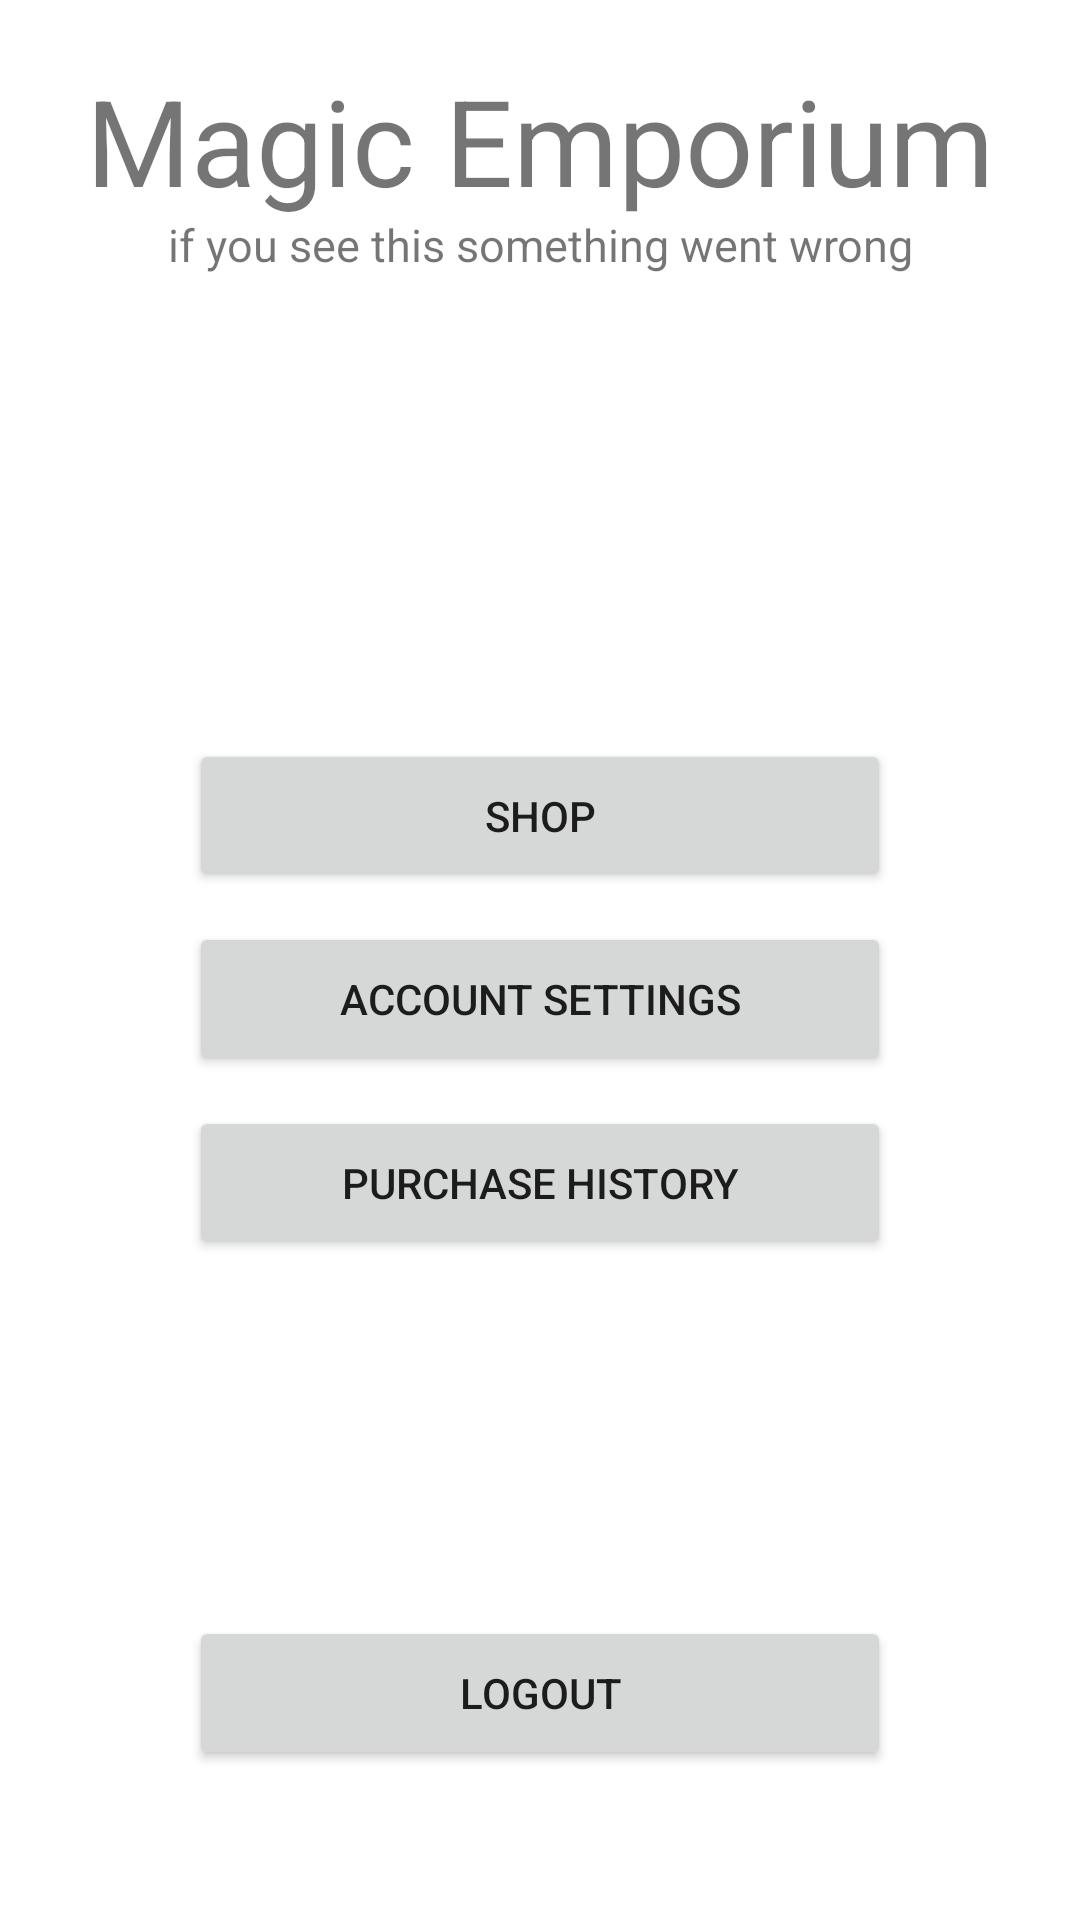

Layout XML and referenced resources for this Android screen:
<!-- AndroidManifest.xml: application theme Theme.Magic_Emporium -->
<!-- res/layout/activity_home_screen.xml -->
<?xml version="1.0" encoding="utf-8"?>
<androidx.constraintlayout.widget.ConstraintLayout xmlns:android="http://schemas.android.com/apk/res/android"
    xmlns:app="http://schemas.android.com/apk/res-auto"
    xmlns:tools="http://schemas.android.com/tools"
    android:layout_width="match_parent"
    android:layout_height="match_parent"
    tools:context=".magic_emporiumDriver.HomeScreenActivity">




    <TextView
        android:id="@+id/userHomeScreenText"
        android:layout_width="0dp"
        android:layout_height="0dp"
        android:layout_marginTop="20dp"
        android:text="@string/magic_emporium"
        android:textAlignment="center"
        android:textSize="40sp"
        app:layout_constraintWidth_percent="1.0"
        app:layout_constraintHeight_percent="0.08"
        app:layout_constraintEnd_toEndOf="parent"
        app:layout_constraintHorizontal_bias="0.498"
        app:layout_constraintStart_toStartOf="parent"
        app:layout_constraintTop_toTopOf="parent" />

    <TextView
        android:id="@+id/welcomeUser"
        android:layout_width="0dp"
        android:layout_height="0dp"
        android:text="@string/if_you_see_this_something_went_wrong"
        android:textAlignment="center"
        android:textSize="15sp"
        app:layout_constraintEnd_toEndOf="parent"
        app:layout_constraintHeight_percent="0.08"
        app:layout_constraintHorizontal_bias="0.498"
        app:layout_constraintStart_toStartOf="parent"
        app:layout_constraintTop_toBottomOf="@+id/userHomeScreenText"
        app:layout_constraintWidth_percent="1.0" />

    <Button
        android:id="@+id/Shop"
        android:layout_width="0dp"
        android:layout_height="0dp"
        android:layout_marginTop="175dp"
        android:text="@string/shop"
        app:layout_constraintEnd_toEndOf="parent"
        app:layout_constraintHeight_percent="0.08"
        app:layout_constraintStart_toStartOf="parent"
        app:layout_constraintTop_toBottomOf="@+id/userHomeScreenText"
        app:layout_constraintWidth_percent="0.65" />

    <Button
        android:id="@+id/accountSettings"
        android:layout_width="0dp"
        android:layout_height="0dp"
        android:layout_marginTop="10dp"
        android:text="@string/account_settings"
        app:layout_constraintEnd_toEndOf="parent"
        app:layout_constraintHeight_percent="0.08"
        app:layout_constraintStart_toStartOf="parent"
        app:layout_constraintTop_toBottomOf="@+id/Shop"
        app:layout_constraintWidth_percent="0.65" />

    <Button
        android:id="@+id/userLogOut"
        android:layout_width="0dp"
        android:layout_height="0dp"
        android:layout_marginBottom="50dp"
        android:text="@string/logout"
        app:layout_constraintBottom_toBottomOf="parent"
        app:layout_constraintEnd_toEndOf="parent"
        app:layout_constraintHeight_percent="0.08"
        app:layout_constraintStart_toStartOf="parent"
        app:layout_constraintWidth_percent="0.65" />

    <Button
        android:id="@+id/purchaseHistory"
        android:layout_width="0dp"
        android:layout_height="0dp"
        android:layout_marginTop="10dp"
        android:text="@string/purchase_history"
        app:layout_constraintEnd_toEndOf="parent"
        app:layout_constraintHeight_percent="0.08"
        app:layout_constraintStart_toStartOf="parent"
        app:layout_constraintTop_toBottomOf="@+id/accountSettings"
        app:layout_constraintWidth_percent="0.65" />

    <ImageButton
        android:id="@+id/cancelAccountCreation"
        android:layout_width="0dp"
        android:layout_height="0dp"
        android:background="@null"
        android:visibility="gone"
        app:layout_constraintBottom_toTopOf="@+id/Shop"
        app:layout_constraintEnd_toStartOf="@+id/Shop"
        app:layout_constraintHeight_percent="0.08"
        app:layout_constraintHorizontal_bias="0.0"
        app:layout_constraintStart_toStartOf="parent"
        app:layout_constraintTop_toBottomOf="@+id/userHomeScreenText"
        app:layout_constraintVertical_bias="0.182"
        app:layout_constraintWidth_percent="0.15"
        app:srcCompat="@android:drawable/ic_menu_close_clear_cancel" />

    <ImageButton
        android:id="@+id/backToAdminView"
        android:layout_width="0dp"
        android:layout_height="0dp"
        android:layout_marginTop="8dp"
        android:background="@null"
        android:visibility="gone"
        app:layout_constraintEnd_toStartOf="@+id/accountSettings"
        app:layout_constraintHeight_percent="0.08"
        app:layout_constraintHorizontal_bias="0.0"
        app:layout_constraintStart_toStartOf="parent"
        app:layout_constraintTop_toBottomOf="@+id/Shop"
        app:layout_constraintWidth_percent="0.15"
        app:srcCompat="@android:drawable/ic_menu_close_clear_cancel" />

</androidx.constraintlayout.widget.ConstraintLayout>
<!-- resources referenced by this layout -->
<resources>
  <string name="account_settings">Account Settings</string>
  <string name="if_you_see_this_something_went_wrong">if you see this something went wrong</string>
  <string name="logout">Logout</string>
  <string name="magic_emporium">Magic Emporium</string>
  <string name="purchase_history">Purchase History</string>
  <string name="shop">Shop</string>
  <style name="Theme.Magic_Emporium" parent="Theme.MaterialComponents.DayNight.DarkActionBar">
          
          <item name="colorPrimary">@color/purple_500</item>
          <item name="colorPrimaryVariant">@color/purple_700</item>
          <item name="colorOnPrimary">@color/white</item>
          
          <item name="colorSecondary">@color/teal_200</item>
          <item name="colorSecondaryVariant">@color/teal_700</item>
          <item name="colorOnSecondary">@color/black</item>
          
          <item name="android:statusBarColor" tools:targetApi="l">?attr/colorPrimaryVariant</item>
          
      </style>
  <!-- not gathered from this repository: default colours our renderer supplied (Android Studio template values) -->
  <color name="purple_500">#FF6200EE</color>
  <color name="purple_700">#FF3700B3</color>
  <color name="teal_200">#FF03DAC5</color>
  <color name="teal_700">#FF018786</color>
  <color name="black">#FF000000</color>
  <color name="white">#FFFFFFFF</color>
</resources>
